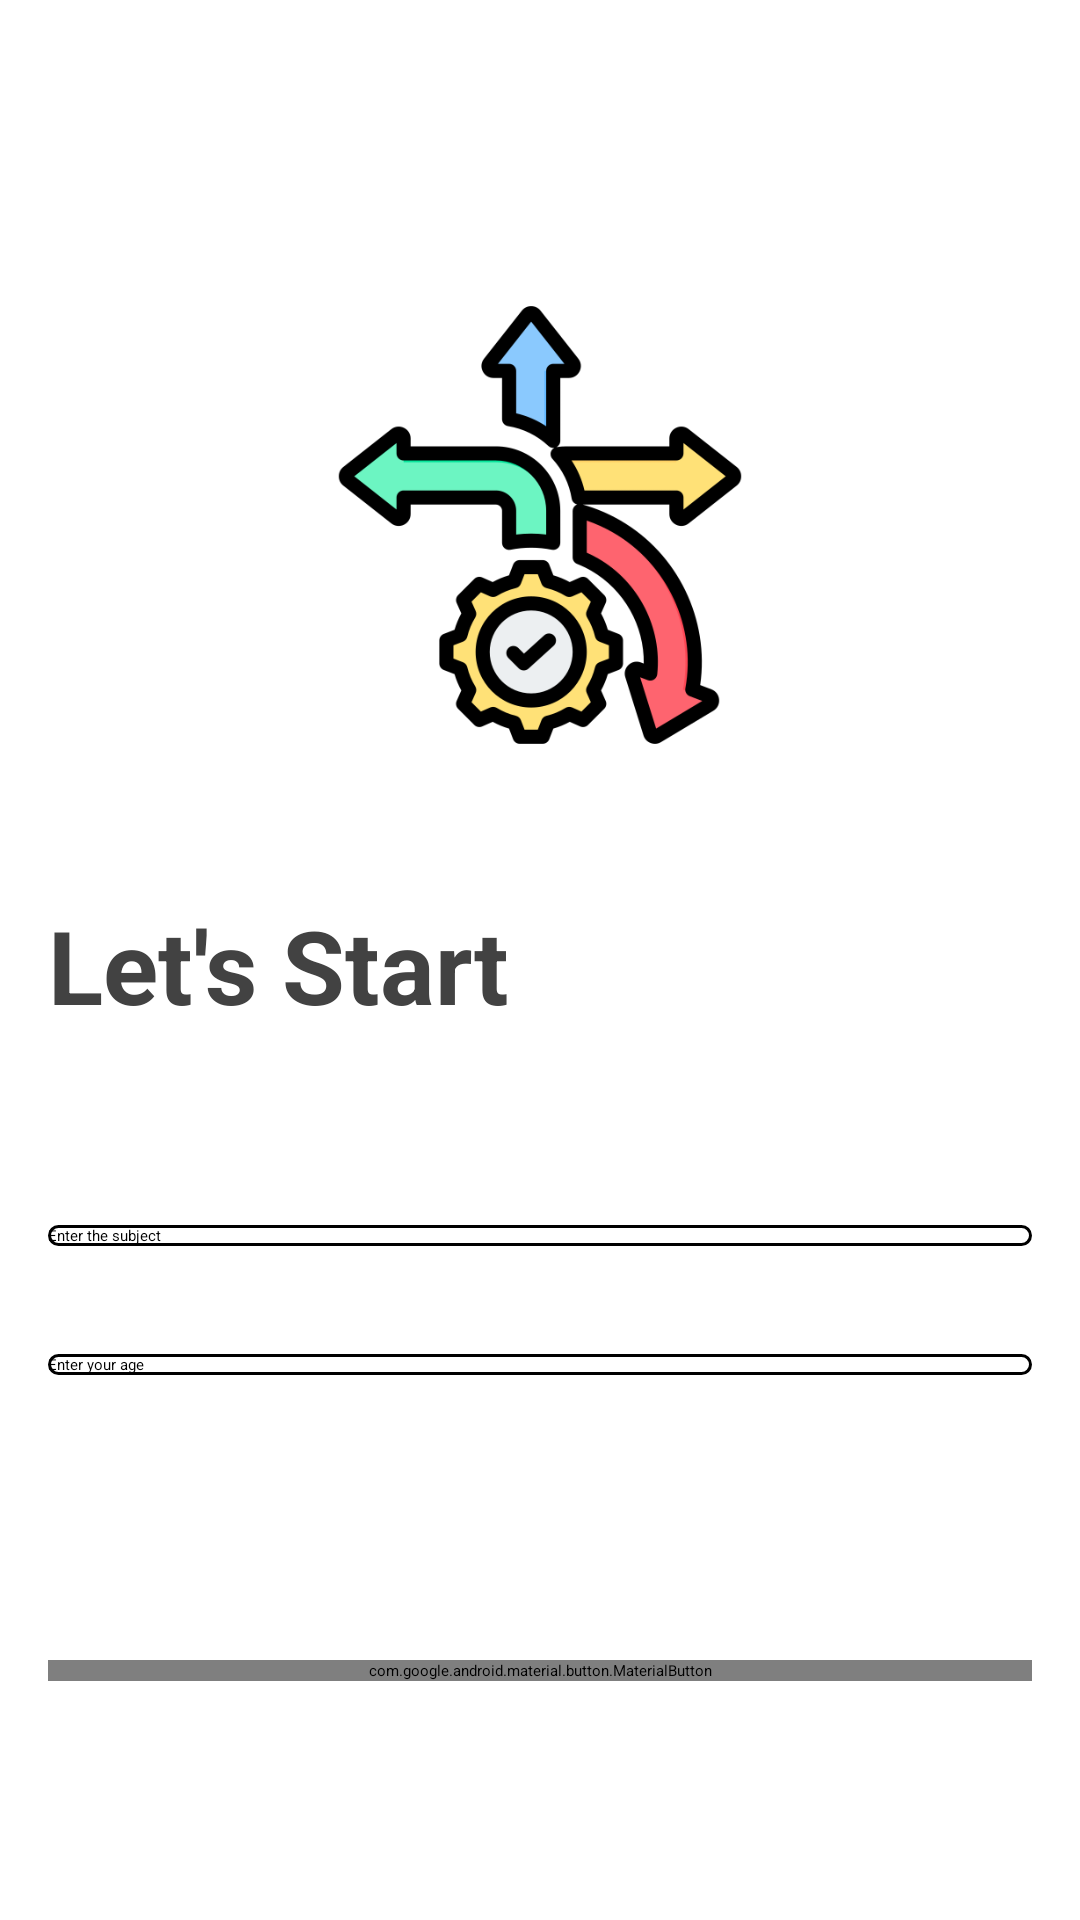

Here is an Android app screen rendered from its layout file. Give the layout XML and the strings, colors and styles it references.
<!-- AndroidManifest.xml: application theme Theme.Matterofchoice -->
<!-- res/layout/cases_layout.xml -->
<?xml version="1.0" encoding="utf-8"?>
<androidx.constraintlayout.widget.ConstraintLayout xmlns:android="http://schemas.android.com/apk/res/android"
    xmlns:tools="http://schemas.android.com/tools"
    android:layout_width="match_parent"
    android:layout_height="match_parent"
    android:background="@color/white"
    xmlns:app="http://schemas.android.com/apk/res-auto">

    <TextView
        android:id="@+id/textView6"
        android:layout_width="0dp"
        android:layout_height="wrap_content"
        android:layout_marginStart="16dp"
        android:layout_marginTop="49dp"
        android:layout_marginEnd="16dp"
        android:text="Let's Start "
        android:textColor="#424242"
        android:textSize="34sp"
        android:textStyle="bold"
        app:layout_constraintEnd_toEndOf="parent"
        app:layout_constraintHorizontal_bias="1.0"
        app:layout_constraintStart_toStartOf="parent"
        app:layout_constraintTop_toBottomOf="@+id/imageView2" />

    <ImageView
        android:id="@+id/imageView2"
        android:layout_width="150dp"
        android:layout_height="150dp"
        android:layout_marginTop="100dp"
        app:layout_constraintEnd_toEndOf="parent"
        app:layout_constraintStart_toStartOf="parent"
        app:layout_constraintTop_toTopOf="parent"
        app:srcCompat="@drawable/decision" />

    <EditText
        android:id="@+id/ageET"
        style="@style/Widget.Material3.TextInputEditText.OutlinedBox"
        android:layout_width="match_parent"
        android:layout_height="wrap_content"
        android:layout_marginStart="16dp"
        android:layout_marginTop="36dp"
        android:layout_marginEnd="16dp"
        android:background="@drawable/edit_back"
        android:hint="Enter your age"
        android:textColor="@color/black"
        app:layout_constraintEnd_toEndOf="parent"
        app:layout_constraintHorizontal_bias="0.0"
        app:layout_constraintStart_toStartOf="parent"
        app:layout_constraintTop_toBottomOf="@+id/subjectET" />

    <EditText
        android:id="@+id/subjectET"
        style="@style/Widget.Material3.TextInputEditText.OutlinedBox"
        android:layout_width="match_parent"
        android:layout_height="wrap_content"
        android:layout_marginStart="16dp"
        android:layout_marginTop="64dp"
        android:layout_marginEnd="16dp"
        android:background="@drawable/edit_back"
        android:hint="Enter the subject"
        android:textColor="@color/black"
        app:layout_constraintEnd_toEndOf="parent"
        app:layout_constraintHorizontal_bias="0.0"
        app:layout_constraintStart_toStartOf="parent"
        app:layout_constraintTop_toBottomOf="@+id/textView6" />

    <com.google.android.material.button.MaterialButton
        android:id="@+id/generateBtn"
        android:layout_width="0dp"
        android:layout_height="wrap_content"
        android:layout_marginStart="16dp"
        android:layout_marginTop="95dp"
        android:layout_marginEnd="16dp"
        android:enabled="false"
        android:textSize="18sp"
        android:background="@drawable/button_back"
        android:text="Generate Situations"
        android:textColor="@color/white"
        app:layout_constraintEnd_toEndOf="parent"
        app:layout_constraintStart_toStartOf="parent"
        app:layout_constraintTop_toBottomOf="@+id/ageET" />

</androidx.constraintlayout.widget.ConstraintLayout>
<!-- resources referenced by this layout -->
<resources>
  <color name="black">#FF000000</color>
  <color name="white">#FFFFFFFF</color>
  <!-- drawable button_back (drawable) -->
  <?xml version="1.0" encoding="utf-8"?>
  <shape android:shape="rectangle"
      xmlns:android="http://schemas.android.com/apk/res/android">
      <solid android:color="#4BD0BE"/>
      <stroke android:color="#8E8E8E" android:width="2dp"/>
      <corners android:radius="15dp"/>
  
  </shape>
  <!-- drawable decision: png bitmap (drawable, 36287 bytes) -->
  <!-- drawable edit_back (drawable) -->
  <?xml version="1.0" encoding="utf-8"?>
  <shape xmlns:android="http://schemas.android.com/apk/res/android"
      android:shape="rectangle">
      <stroke android:width="1dp" android:color="@color/black"/>
      <solid android:color="#8CFFFFFF"/>
      <corners android:radius="7dp"/>
  
  </shape>
</resources>
